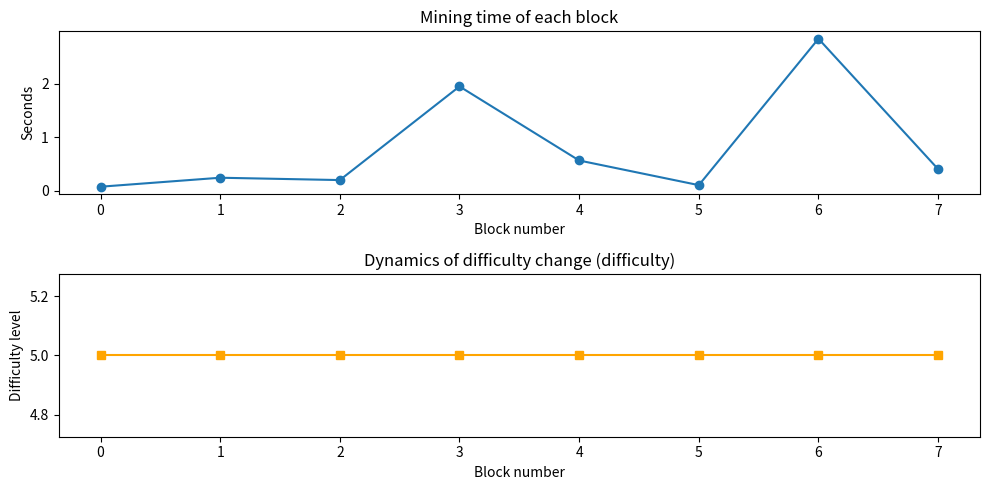

Recreate this plot in Python.
import hashlib
import time
import json
import matplotlib.pyplot as plt
from pathlib import Path


# Hashing
def hash_block(data, prev_hash, nonce):
    
    # Generates a SHA-256 hash based on the data, previous hash, and nonce
    
    text = f"{data}{prev_hash}{nonce}".encode()
    return hashlib.sha256(text).hexdigest()


# Mining
def mine_block(block, difficulty=5):
    
    # Proof-of-Work: finds a nonce so that the hash starts with `difficulty` zeros
    
    prefix = "0" * difficulty
    nonce = 0
    start_time = time.time()

    while True:
        hash_val = hash_block(block['data'], block['prev_hash'], nonce)
        if hash_val.startswith(prefix):
            block['nonce'] = nonce
            block['hash'] = hash_val
            break
        nonce += 1

    elapsed = time.time() - start_time
    print(f"Data block {block['data']} mined"
          f"Nonce={nonce}, time={elapsed:.2f}с, hash={hash_val[:25]}...")
    #print(f"Data block {block['data']} mined "
          #f"Nonce={nonce}, time={elapsed:.2f}с, hash={hash_val}")

    return block, elapsed


# Adding a new block to the blockchain
def add_block(blockchain, data, difficulty=5):
    
    # Creates a new block, mines it, and adds it to the blockchain
    
    prev_hash = blockchain[-1]['hash'] if blockchain else ""
    new_block = {
        'data': data,
        'prev_hash': prev_hash,
        'nonce': None,
        'hash': None
    }

    mined_block, elapsed = mine_block(new_block, difficulty)
    blockchain.append(mined_block)
    return mined_block, elapsed


# Verifying the Blockchain Integrity
def validate_blockchain(blockchain):
    
    # Integrity of the entire blockchain verification
    
    for i in range(1, len(blockchain)):
        curr = blockchain[i]
        prev = blockchain[i - 1]

        # Chain link verification
        if curr['prev_hash'] != prev['hash']:
            print(f"Incorrect previous hash detected for the block {i}")
            return False

        # Hash verification
        recalculated_hash = hash_block(curr['data'], curr['prev_hash'], curr['nonce'])
        if recalculated_hash != curr['hash']:
            print(f"Invalid hash detected in the block {i}")
            return False

    print("Blockchain integrity verified. All blocks are sequential and valid")
    return True


# Difficulty adjustment
def create_blockchain(values, start_difficulty=5, target_time=1.0, adjust_interval=3):
    
    # Creates a blockchain with the given values. Automatically adjusts the difficulty based on the mining speed
    
    blockchain = []
    difficulty = start_difficulty
    times = []
    difficulties = []

    print("Creation of genesis block")
    genesis_block = {
        'data': "Genesis Block",
        'prev_hash': "",
        'nonce': None,
        'hash': None
    }
    genesis_block, elapsed = mine_block(genesis_block, difficulty)
    blockchain.append(genesis_block)
    times.append(elapsed)
    difficulties.append(difficulty)

    # Adding data blocks
    for i, val in enumerate(values, start=1):
        mined_block, elapsed = add_block(blockchain, val, difficulty)
        times.append(elapsed)
        difficulty = int(round(difficulty))
        #difficulties.append(difficulty)
        difficulties.append(int(difficulty))

        # Dynamic difficulty adjustment
        if i % adjust_interval == 0:
            avg_time = sum(times[-adjust_interval:]) / adjust_interval
            if avg_time < target_time / 2:
                difficulty += 1
                print(f"Average time {avg_time:.2f}с - difficulty increased to {difficulty}")
            elif avg_time > target_time * 2 and difficulty > 1:
                difficulty -= 1
                print(f"Average time {avg_time:.2f}с - difficulty reduced to {difficulty}")
    
    return blockchain, times, difficulties

# Loading or saving the blockchain
def save_blockchain(blockchain, filename="blockchain.json"):
   
    # Saves the blockchain to a JSON file
   
    with open(filename, "w", encoding="utf-8") as f:
        json.dump(blockchain, f, indent=4, ensure_ascii=False)
    print(f"Blockchain saved to file: {filename}")


def load_blockchain(filename="blockchain.json"):

   # Loading the blockchain from a JSON file (if it exists)

    path = Path(filename)
    if not path.exists():
        print("blockchain.json file not found, creating a new blockchain")
        return None

    with open(filename, "r", encoding="utf-8") as f:
        blockchain = json.load(f)
    print(f"Blockchain loaded from lile: {filename}")
    return blockchain


# Displaying the change chart (for visualization purposes only)
def plot_stats(times, difficulties):

   # Displays mining time and difficulty charts

    blocks = list(range(len(times)))

    plt.figure(figsize=(10, 5))
    plt.gcf().canvas.manager.set_window_title("Mining statistics")

    # Time Chart
    plt.subplot(2, 1, 1)
    plt.plot(blocks, times, marker='o')
    plt.title("Mining time of each block")
    plt.xlabel("Block number")
    plt.ylabel("Seconds")

    # Difficulty Chart
    plt.subplot(2, 1, 2)
    plt.plot(blocks, difficulties, marker='s', color='orange')
    plt.title("Dynamics of difficulty change (difficulty)")
    plt.xlabel("Block number")
    plt.ylabel("Difficulty level")

    plt.tight_layout()
    plt.show()


# Running the Script
if __name__ == "__main__":
    values = [91911, 90954, 95590, 97390, 96578, 97211, 95090]
    start_difficulty = 5  # Initial Difficulty
    target_time = 1.0     # Block Processing Time (seconds)
    adjust_interval = 3   # Frequency of Difficulty Check and Adjustment

    # Checking if the blockchain file exists
    existing_chain = load_blockchain()

    if existing_chain:
        print("\nVerifying the Integrity of the downloaded blockchain")
        validate_blockchain(existing_chain)
    else:
        blockchain, times, difficulties = create_blockchain(values, start_difficulty, target_time, adjust_interval)

        print("\nFull Blockchain")
        for i, block in enumerate(blockchain):
            print(f"\nBlock {i}:")
            for key, val in block.items():
                print(f"  {key}: {val}")

        print("\nIntegrity Check")
        validate_blockchain(blockchain)

        save_blockchain(blockchain)

        print("\nVisualization of Statistical Data")
        plot_stats(times, difficulties)
